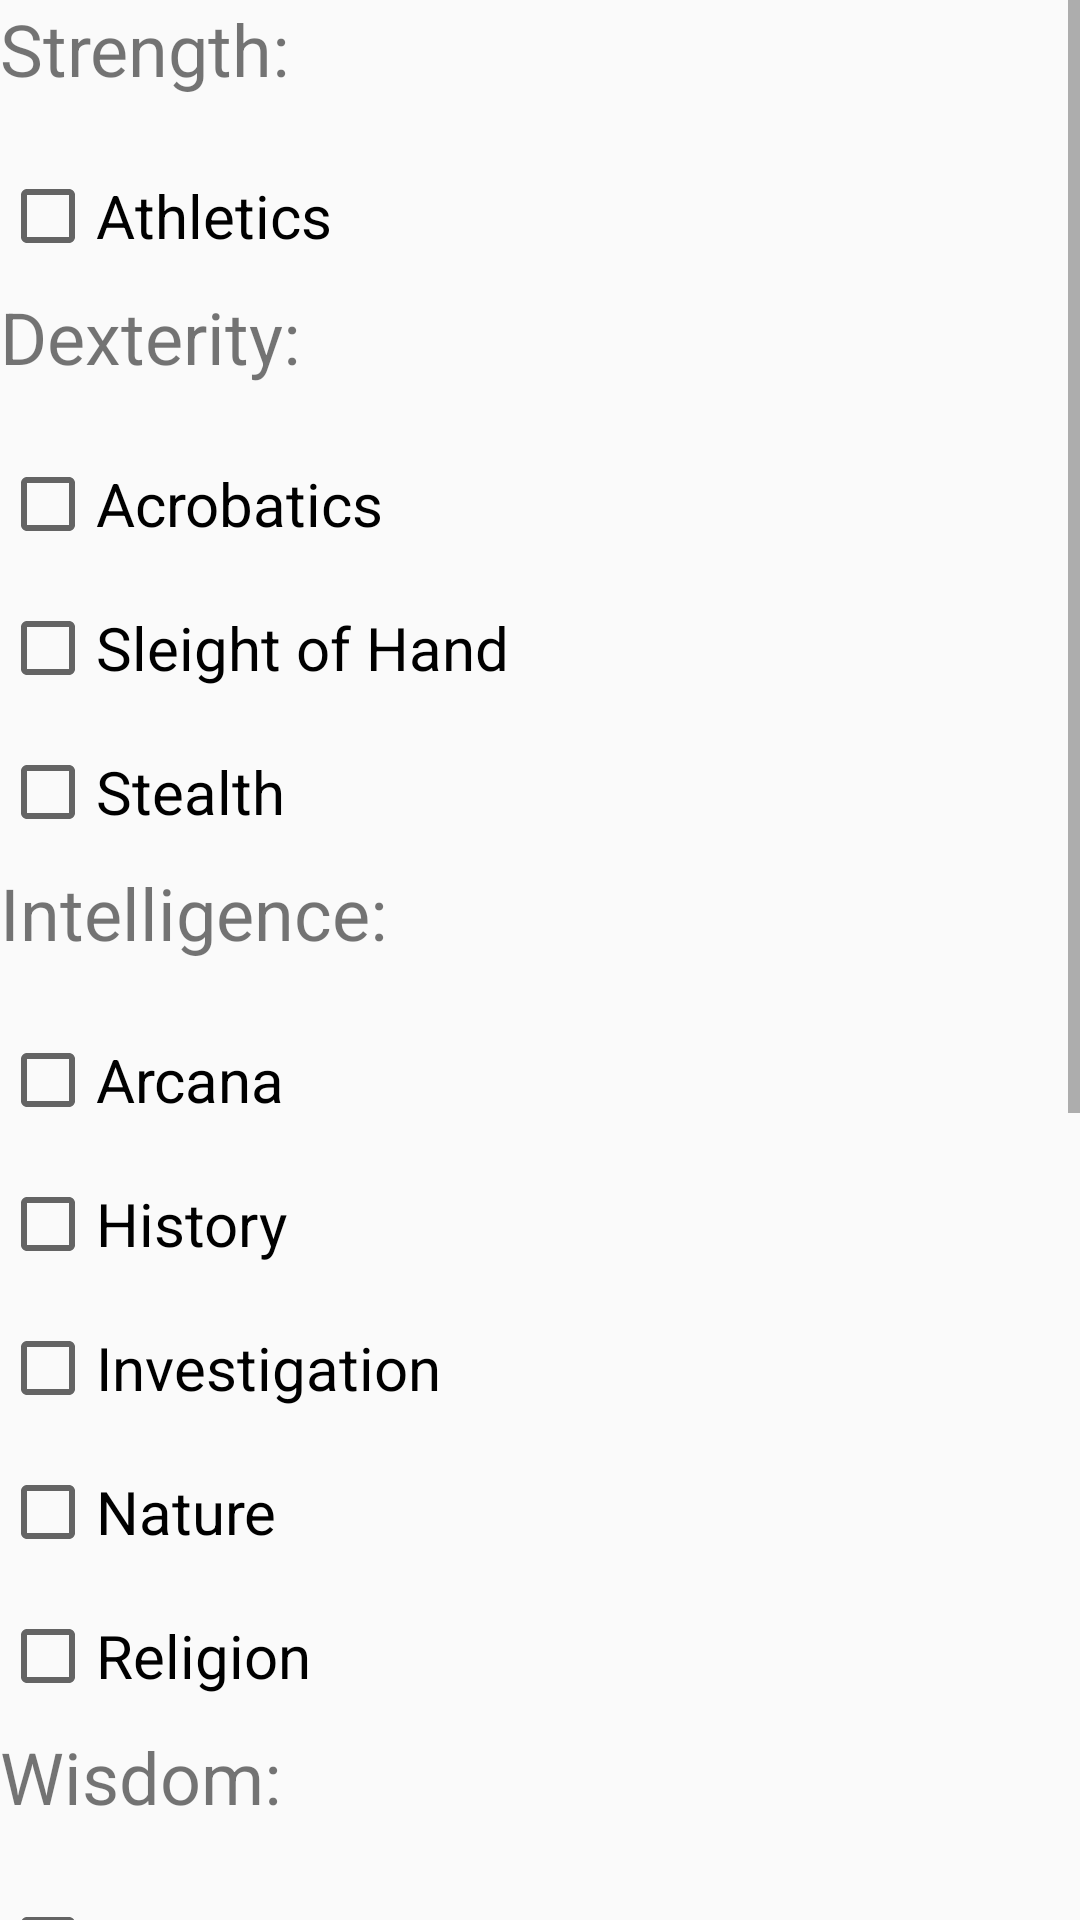

Write the Android layout XML for this screen, with the resource values it uses.
<!-- AndroidManifest.xml: application theme AppTheme -->
<!-- res/layout/fragment_skills.xml -->
<?xml version="1.0" encoding="utf-8"?>

<androidx.constraintlayout.widget.ConstraintLayout xmlns:android="http://schemas.android.com/apk/res/android"
    xmlns:app="http://schemas.android.com/apk/res-auto"
    xmlns:tools="http://schemas.android.com/tools"
    android:layout_width="match_parent"
    android:layout_height="match_parent">

    <ScrollView
        android:layout_width="match_parent"
        android:layout_height="match_parent">

        <LinearLayout
            android:layout_width="409dp"
            android:layout_height="729dp"
            android:orientation="vertical"
            app:layout_constraintBottom_toBottomOf="parent"
            app:layout_constraintEnd_toEndOf="parent"
            app:layout_constraintStart_toStartOf="parent"
            app:layout_constraintTop_toTopOf="parent">

            <TextView
                android:id="@+id/strBasedSkillsText"
                android:layout_width="match_parent"
                android:layout_height="48dp"
                android:text="@string/stat_strength"
                android:textSize="24sp" />

            <CheckBox
                android:id="@+id/athleticsCB"
                android:layout_width="match_parent"
                android:layout_height="48dp"
                android:text="@string/skill_athletics"
                android:textSize="20sp" />

            <TextView
                android:id="@+id/dexBasedSkillsText"
                android:layout_width="match_parent"
                android:layout_height="48dp"
                android:text="@string/stat_dexterity"
                android:textSize="24sp" />

            <CheckBox
                android:id="@+id/acrobaticsCB"
                android:layout_width="match_parent"
                android:layout_height="48dp"
                android:text="@string/skill_acrobatics"
                android:textSize="20sp" />
            <CheckBox
                android:id="@+id/sleightOfHandCB"
                android:layout_width="match_parent"
                android:layout_height="48dp"
                android:text="@string/skill_sleight_of_hand"
                android:textSize="20sp" />
            <CheckBox
                android:id="@+id/stealthCB"
                android:layout_width="match_parent"
                android:layout_height="48dp"
                android:text="@string/skill_stealth"
                android:textSize="20sp" />

            <TextView
                android:id="@+id/intBasedSkillsText"
                android:layout_width="match_parent"
                android:layout_height="48dp"
                android:text="@string/stat_intelligence"
                android:textSize="24sp" />

            <CheckBox
                android:id="@+id/arcanaCB"
                android:layout_width="match_parent"
                android:layout_height="48dp"
                android:text="@string/skill_arcana"
                android:textSize="20sp" />
            <CheckBox
                android:id="@+id/historyCB"
                android:layout_width="match_parent"
                android:layout_height="48dp"
                android:text="@string/skill_history"
                android:textSize="20sp" />
            <CheckBox
                android:id="@+id/investigationCB"
                android:layout_width="match_parent"
                android:layout_height="48dp"
                android:text="@string/skill_investigation"
                android:textSize="20sp" />
            <CheckBox
                android:id="@+id/natureCB"
                android:layout_width="match_parent"
                android:layout_height="48dp"
                android:text="@string/skill_nature"
                android:textSize="20sp" />
            <CheckBox
                android:id="@+id/religionCB"
                android:layout_width="match_parent"
                android:layout_height="48dp"
                android:text="@string/skill_religion"
                android:textSize="20sp" />

            <TextView
                android:id="@+id/wisBasedSkillsText"
                android:layout_width="match_parent"
                android:layout_height="48dp"
                android:text="@string/stat_wisdom"
                android:textSize="24sp" />

            <CheckBox
                android:id="@+id/animalHandlingCB"
                android:layout_width="match_parent"
                android:layout_height="48dp"
                android:text="@string/skill_animal_handling"
                android:textSize="20sp" />
            <CheckBox
                android:id="@+id/insightCB"
                android:layout_width="match_parent"
                android:layout_height="48dp"
                android:text="@string/skill_insight"
                android:textSize="20sp" />
            <CheckBox
                android:id="@+id/medicineCB"
                android:layout_width="match_parent"
                android:layout_height="48dp"
                android:text="@string/skill_medicine"
                android:textSize="20sp" />
            <CheckBox
                android:id="@+id/perceptionCB"
                android:layout_width="match_parent"
                android:layout_height="48dp"
                android:text="@string/skill_perception"
                android:textSize="20sp" />
            <CheckBox
                android:id="@+id/survivalCB"
                android:layout_width="match_parent"
                android:layout_height="48dp"
                android:text="@string/skill_survival"
                android:textSize="20sp" />

            <TextView
                android:id="@+id/chaBasedSkillsText"
                android:layout_width="match_parent"
                android:layout_height="48dp"
                android:text="@string/stat_intelligence"
                android:textSize="24sp" />

            <CheckBox
                android:id="@+id/deceptionCB"
                android:layout_width="match_parent"
                android:layout_height="48dp"
                android:text="@string/skill_deception"
                android:textSize="20sp" />
            <CheckBox
                android:id="@+id/intimidationCB"
                android:layout_width="match_parent"
                android:layout_height="48dp"
                android:text="@string/skill_intimidation"
                android:textSize="20sp" />
            <CheckBox
                android:id="@+id/performanceCB"
                android:layout_width="match_parent"
                android:layout_height="48dp"
                android:text="@string/skill_performance"
                android:textSize="20sp" />
            <CheckBox
                android:id="@+id/persuasionCB"
                android:layout_width="match_parent"
                android:layout_height="48dp"
                android:text="@string/skill_persuasion"
                android:textSize="20sp" />

        </LinearLayout>
    </ScrollView>
</androidx.constraintlayout.widget.ConstraintLayout>
<!-- resources referenced by this layout -->
<resources>
  <string name="skill_acrobatics">Acrobatics</string>
  <string name="skill_animal_handling">Animal Handling</string>
  <string name="skill_arcana">Arcana</string>
  <string name="skill_athletics">Athletics</string>
  <string name="skill_deception">Deception</string>
  <string name="skill_history">History</string>
  <string name="skill_insight">Insight</string>
  <string name="skill_intimidation">Intimidation</string>
  <string name="skill_investigation">Investigation</string>
  <string name="skill_medicine">Medicine</string>
  <string name="skill_nature">Nature</string>
  <string name="skill_perception">Perception</string>
  <string name="skill_performance">Performance</string>
  <string name="skill_persuasion">Persuasion</string>
  <string name="skill_religion">Religion</string>
  <string name="skill_sleight_of_hand">Sleight of Hand</string>
  <string name="skill_stealth">Stealth</string>
  <string name="skill_survival">Survival</string>
  <string name="stat_dexterity">Dexterity:</string>
  <string name="stat_intelligence">Intelligence:</string>
  <string name="stat_strength">Strength:</string>
  <string name="stat_wisdom">Wisdom:</string>
  <style name="AppTheme" parent="Theme.AppCompat.Light.DarkActionBar">
          
          <item name="colorPrimary">@color/colorPrimary</item>
          <item name="colorPrimaryDark">@color/colorPrimaryDark</item>
          <item name="colorAccent">@color/colorAccent</item>
      </style>
  <color name="colorPrimary">#28AEBF</color>
  <color name="colorPrimaryDark">#196C77</color>
  <color name="colorAccent">#D81B60</color>
</resources>
